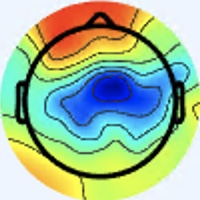

Values plotted in this chart, from the file beside it:
[238 245 255], [238 245 255], [238 245 255], [238 245 255], [238 245 255], [238 245 255], [238 245 255], [238 245 255], [238 245 255], [238 245 255], [238 245 255], [238 245 255], [238 245 255], [238 245 255], [238 245 255], [238 245 255], [238 245 255], [238 245 255], [238 245 255], [238 245 255], [237 246 255], [237 246 255], [237 246 255], [237 246 255]
[238 245 255], [238 245 255], [238 245 255], [238 245 255], [238 245 255], [238 245 255], [238 245 255], [238 245 255], [238 245 255], [238 245 255], [238 245 255], [238 245 255], [238 245 255], [238 245 255], [238 245 255], [238 245 255], [238 245 255], [238 245 255], [238 245 255], [238 245 255], [237 246 255], [237 246 255], [237 246 255], [237 246 255]
[238 245 255], [238 245 255], [238 245 255], [238 245 255], [238 245 255], [238 245 255], [238 245 255], [238 245 255], [238 245 255], [238 245 255], [238 245 255], [238 245 255], [238 245 255], [238 245 255], [238 245 255], [238 245 255], [238 245 255], [238 245 255], [238 245 255], [238 245 255], [238 245 255], [238 245 255], [237 246 255], [237 246 255]
[238 245 255], [238 245 255], [238 245 255], [238 245 255], [238 245 255], [238 245 255], [238 245 255], [238 245 255], [238 245 255], [238 245 255], [238 245 255], [238 245 255], [238 245 255], [238 245 255], [238 245 255], [238 245 255], [238 245 255], [238 245 255], [238 245 255], [238 245 255], [238 245 255], [238 245 255], [237 246 255], [237 246 255]
[238 245 255], [238 245 255], [238 245 255], [238 245 255], [238 245 255], [238 245 255], [238 245 255], [238 245 255], [238 245 255], [238 245 255], [238 245 255], [238 245 255], [238 245 255], [238 245 255], [238 245 255], [238 245 255], [238 245 255], [238 245 255], [238 245 255], [238 245 255], [238 245 255], [238 245 255], [237 246 255], [237 246 255]
[238 245 255], [238 245 255], [238 245 255], [238 245 255], [238 245 255], [238 245 255], [238 245 255], [238 245 255], [238 245 255], [238 245 255], [238 245 255], [238 245 255], [238 245 255], [238 245 255], [238 245 255], [238 245 255], [238 245 255], [238 245 255], [238 245 255], [238 245 255], [238 245 255], [238 245 255], [237 246 255], [237 246 255]
[238 245 255], [238 245 255], [238 245 255], [238 245 255], [238 245 255], [238 245 255], [238 245 255], [238 245 255], [238 245 255], [238 245 255], [238 245 255], [238 245 255], [238 245 255], [238 245 255], [238 245 255], [238 245 255], [238 245 255], [238 245 255], [238 245 255], [238 245 255], [238 245 255], [238 245 255], [238 245 255], [238 245 255]
[238 245 255], [238 245 255], [238 245 255], [238 245 255], [238 245 255], [238 245 255], [238 245 255], [238 245 255], [238 245 255], [238 245 255], [238 245 255], [238 245 255], [238 245 255], [238 245 255], [238 245 255], [238 245 255], [238 245 255], [238 245 255], [238 245 255], [238 245 255], [238 245 255], [238 245 255], [238 245 255], [238 245 255]
[238 245 255], [238 245 255], [238 245 255], [238 245 255], [238 245 255], [238 245 255], [238 245 255], [238 245 255], [238 245 255], [238 245 255], [238 245 255], [238 245 255], [238 245 255], [238 245 255], [238 245 255], [238 245 255], [238 245 255], [238 245 255], [238 245 255], [238 245 255], [238 245 255], [238 245 255], [238 245 255], [238 245 255]
[238 245 255], [238 245 255], [238 245 255], [238 245 255], [238 245 255], [238 245 255], [238 245 255], [238 245 255], [238 245 255], [238 245 255], [238 245 255], [238 245 255], [238 245 255], [238 245 255], [238 245 255], [238 245 255], [238 245 255], [238 245 255], [238 245 255], [238 245 255], [238 245 255], [238 245 255], [238 245 255], [238 245 255]
[238 245 255], [238 245 255], [238 245 255], [238 245 255], [238 245 255], [238 245 255], [238 245 255], [238 245 255], [238 245 255], [238 245 255], [238 245 255], [238 245 255], [238 245 255], [238 245 255], [238 245 255], [238 245 255], [238 245 253], [238 245 253], [238 245 253], [238 245 253], [238 245 255], [238 245 255], [238 245 255], [237 244 254]
[238 245 255], [238 245 255], [238 245 255], [238 245 255], [238 245 255], [238 245 255], [238 245 255], [238 245 255], [238 245 255], [238 245 255], [238 245 255], [238 245 255], [238 245 255], [238 245 255], [238 245 255], [238 245 255], [238 245 253], [238 245 253], [238 245 253], [238 245 253], [238 245 255], [238 245 255], [237 244 254], [237 244 254]
[238 245 255], [238 245 255], [238 245 255], [238 245 255], [238 245 255], [238 245 255], [238 245 255], [238 245 255], [238 245 255], [238 245 255], [238 245 255], [238 245 255], [238 245 255], [238 245 255], [238 245 255], [238 245 255], [238 245 253], [238 245 253], [238 245 253], [238 245 253], [238 245 253], [238 245 253], [239 243 254], [239 243 254]
[238 245 255], [238 245 255], [238 245 255], [238 245 255], [238 245 255], [238 245 255], [238 245 255], [238 245 255], [238 245 255], [238 245 255], [238 245 255], [238 245 255], [238 245 255], [238 245 255], [238 245 255], [238 245 255], [238 245 253], [238 245 253], [238 245 253], [238 245 253], [238 245 253], [238 245 253], [240 244 255], [239 243 254]
[238 245 255], [238 245 255], [238 245 255], [238 245 255], [238 245 255], [238 245 255], [238 245 255], [238 245 255], [238 245 255], [238 245 255], [238 245 255], [238 245 255], [238 245 255], [238 245 255], [238 245 255], [238 245 255], [238 245 253], [238 245 251], [238 245 251], [238 245 251], [240 244 253], [240 244 253], [240 244 255], [240 244 255]
[238 245 255], [238 245 255], [238 245 255], [238 245 255], [238 245 255], [238 245 255], [238 245 255], [238 245 255], [238 245 255], [238 245 255], [238 245 255], [238 245 255], [238 245 255], [238 245 255], [238 245 255], [238 245 253], [238 245 251], [238 245 251], [238 245 253], [238 245 253], [240 244 253], [240 244 253], [240 244 253], [240 244 253]
[238 245 253], [238 245 253], [238 245 255], [238 245 255], [238 245 255], [238 245 255], [238 245 255], [238 245 255], [238 245 255], [238 245 255], [238 245 255], [238 245 255], [238 245 253], [238 245 253], [238 245 253], [238 245 251], [237 247 248], [237 247 249], [238 244 255], [238 244 255], [240 244 255], [240 244 253], [241 244 251], [241 244 251]
[238 245 253], [238 245 253], [238 245 255], [238 245 255], [238 245 255], [238 245 255], [238 245 255], [238 245 255], [238 245 255], [238 245 255], [238 245 255], [238 245 255], [238 245 253], [238 245 253], [238 245 253], [238 245 251], [237 247 249], [237 246 251], [237 245 255], [238 244 255], [238 245 255], [240 245 251], [240 245 249], [240 245 249]
[238 245 255], [238 245 255], [238 245 255], [238 245 255], [238 245 255], [238 245 255], [238 245 255], [238 245 255], [238 245 255], [238 245 255], [238 245 255], [238 245 255], [238 245 253], [238 245 253], [238 245 253], [238 245 253], [238 245 253], [237 246 255], [237 245 255], [237 246 255], [237 247 249], [238 246 248], [238 246 248], [238 246 249]
[238 245 255], [238 245 255], [238 245 255], [238 245 255], [238 245 255], [238 245 255], [238 245 255], [238 245 255], [238 245 255], [238 245 255], [238 245 255], [238 245 255], [238 245 253], [238 245 253], [239 246 254], [239 246 254], [238 245 255], [238 245 255], [237 246 255], [237 246 253], [237 247 249], [237 247 249], [237 247 249], [238 245 251]
[238 245 255], [238 245 255], [238 245 255], [238 245 255], [238 245 255], [238 245 255], [238 245 255], [238 245 255], [238 245 255], [238 245 255], [237 246 255], [237 246 255], [237 246 253], [237 246 253], [238 247 254], [238 247 254], [238 245 253], [239 246 254], [238 247 252], [238 247 252], [237 248 254], [236 246 255], [236 246 255], [237 246 255]
[238 245 255], [238 245 255], [238 245 255], [238 245 255], [238 245 255], [238 245 255], [238 245 255], [238 245 255], [238 245 255], [238 245 255], [237 246 255], [237 246 255], [237 246 253], [238 247 254], [238 247 254], [238 247 254], [239 246 254], [239 246 252], [238 247 252], [238 247 252], [237 247 255], [237 247 255], [236 246 255], [236 246 255]
[240 244 255], [240 244 255], [238 244 255], [238 244 255], [238 245 255], [238 245 255], [238 245 255], [238 245 255], [238 245 255], [238 245 255], [237 246 255], [237 246 255], [237 246 253], [238 247 254], [238 247 254], [238 247 254], [239 246 252], [239 246 252], [239 248 253], [238 249 255], [237 247 255], [237 247 255], [237 247 255], [236 246 255]
[240 244 255], [240 244 255], [238 244 255], [238 244 255], [238 245 255], [238 245 255], [238 245 255], [238 245 255], [238 245 255], [238 245 255], [237 246 255], [237 246 255], [238 247 254], [238 247 254], [238 247 254], [238 247 254], [238 247 252], [239 248 253], [239 248 255], [238 248 255], [238 248 255], [237 247 255], [238 247 255], [238 247 255]
[238 245 255], [238 245 255], [238 245 255], [238 245 255], [238 245 255], [238 245 255], [238 245 255], [238 245 255], [238 245 255], [238 245 255], [237 246 253], [237 246 253], [238 247 254], [238 247 254], [238 247 254], [238 247 254], [238 247 255], [238 247 255], [238 247 255], [238 247 255], [238 247 255], [237 246 253], [237 244 250], [237 244 250]
[238 245 255], [238 245 255], [238 245 255], [238 245 255], [238 245 255], [238 245 255], [238 245 255], [238 245 255], [238 245 255], [238 245 255], [237 246 253], [237 246 253], [238 247 254], [238 247 254], [238 247 254], [238 247 255], [237 247 255], [237 247 255], [238 246 255], [239 246 255], [239 246 254], [237 244 252], [236 243 249], [235 242 248]
[238 245 255], [238 245 255], [238 245 255], [238 245 255], [238 245 253], [238 245 253], [238 245 253], [238 245 253], [238 245 253], [238 245 253], [238 245 253], [238 245 253], [239 246 254], [239 246 254], [239 246 255], [238 247 255], [237 247 255], [237 247 255], [238 246 255], [239 246 255], [240 244 253], [238 242 251], [237 241 252], [234 241 251]
[238 245 255], [238 245 255], [238 245 255], [238 245 255], [238 245 253], [238 245 253], [238 245 253], [238 245 253], [238 245 253], [238 245 253], [238 245 253], [238 245 253], [238 245 253], [239 246 254], [239 246 255], [238 247 255], [237 247 255], [237 247 255], [239 245 255], [241 245 255], [241 244 253], [239 242 251], [236 240 252], [233 239 251]
[237 246 253], [237 246 253], [237 246 253], [237 246 253], [237 246 253], [237 246 253], [238 245 251], [238 245 251], [238 245 253], [238 245 253], [238 245 253], [238 245 253], [238 245 253], [238 245 253], [238 245 255], [237 246 255], [236 246 255], [237 245 255], [240 243 255], [241 243 255], [241 244 249], [239 242 249], [237 241 253], [234 240 252]
[237 246 253], [237 246 253], [237 246 253], [237 246 253], [237 246 253], [237 246 253], [238 245 251], [238 245 251], [238 245 253], [238 245 253], [238 245 253], [238 245 253], [238 245 253], [238 245 253], [238 245 255], [238 245 255], [237 245 255], [237 245 255], [240 244 255], [241 244 253], [243 243 251], [242 242 250], [238 242 253], [235 243 254]
[237 246 251], [237 246 251], [237 246 251], [237 246 251], [237 246 251], [237 246 251], [237 246 251], [237 246 251], [238 245 251], [238 245 251], [238 245 253], [238 245 253], [238 245 255], [238 245 255], [238 245 255], [238 245 255], [238 244 255], [238 245 255], [241 244 251], [243 243 251], [244 242 253], [243 243 255], [239 243 252], [235 246 252]
[237 246 251], [237 246 251], [237 246 251], [237 246 251], [237 246 251], [237 246 251], [237 246 253], [237 246 251], [238 245 253], [238 245 253], [238 245 253], [238 245 253], [238 245 255], [238 245 255], [238 245 255], [238 245 255], [239 246 255], [238 245 253], [241 244 251], [243 243 251], [243 242 255], [241 243 255], [238 245 251], [237 246 251]
[237 246 253], [237 246 253], [237 246 253], [237 246 253], [238 245 253], [238 245 253], [238 245 255], [238 245 253], [238 245 255], [238 245 255], [237 246 255], [237 246 255], [237 246 255], [238 245 255], [237 244 252], [237 244 252], [237 244 250], [236 243 251], [240 242 254], [240 242 255], [238 241 255], [238 244 255], [239 247 250], [238 246 248]
[237 246 253], [237 246 253], [237 246 253], [237 246 253], [238 245 255], [238 245 255], [238 245 255], [238 245 255], [238 245 255], [238 245 255], [237 246 255], [237 246 255], [237 246 255], [237 244 252], [239 243 252], [239 244 250], [236 243 249], [235 242 248], [238 240 253], [238 240 255], [238 241 255], [239 246 255], [241 251 253], [241 250 247]
[237 246 255], [237 246 255], [237 246 255], [237 246 255], [238 245 255], [238 245 255], [238 245 255], [238 245 255], [238 245 253], [238 245 253], [237 246 253], [237 246 253], [238 245 253], [237 244 250], [238 243 249], [238 243 249], [237 242 248], [236 241 247], [238 238 250], [239 237 251], [238 240 253], [243 247 255], [244 254 255], [242 254 242]
[237 246 255], [237 246 255], [237 246 255], [237 246 255], [238 245 255], [238 245 255], [238 245 255], [238 245 255], [238 245 253], [238 245 253], [237 246 253], [237 246 251], [238 245 251], [237 244 250], [238 243 249], [238 243 249], [235 242 248], [236 240 249], [239 239 249], [239 237 248], [237 240 249], [240 248 251], [241 254 245], [239 255 224]
[238 244 255], [238 244 255], [238 244 255], [238 244 255], [238 245 255], [238 245 255], [238 245 255], [238 245 255], [238 245 253], [238 245 253], [238 245 251], [238 245 251], [238 245 251], [237 245 248], [237 245 248], [237 245 248], [235 244 251], [236 243 253], [239 242 251], [240 240 248], [236 241 244], [235 247 237], [231 252 221], [228 254 193]
[238 244 255], [238 244 255], [238 244 255], [238 244 255], [238 245 255], [238 245 255], [238 245 255], [238 245 255], [238 245 253], [238 245 253], [238 245 251], [238 245 251], [238 245 251], [238 246 249], [238 246 249], [237 247 249], [236 247 253], [238 247 255], [242 246 255], [240 245 251], [232 243 239], [226 244 220], [220 248 190], [215 250 158]
[238 245 255], [238 245 255], [240 244 255], [240 244 255], [240 244 255], [238 245 255], [238 245 255], [237 246 255], [238 245 253], [238 245 253], [240 244 253], [240 245 251], [240 245 251], [239 246 252], [240 247 253], [239 248 253], [239 250 254], [239 250 255], [242 248 255], [240 247 255], [231 244 237], [217 242 203], [210 246 159], [206 247 127]
[238 245 255], [238 245 255], [240 244 255], [240 244 255], [240 244 255], [238 245 255], [237 246 255], [237 246 255], [238 245 255], [238 245 253], [240 244 255], [240 244 253], [240 244 253], [241 245 254], [239 248 255], [239 250 254], [240 251 255], [240 251 255], [243 250 255], [241 252 248], [228 246 220], [213 243 181], [202 245 137], [199 247 111]
[237 244 252], [237 244 252], [239 243 252], [240 243 252], [239 243 254], [238 245 255], [237 246 255], [236 246 255], [237 246 255], [236 243 253], [242 246 255], [243 245 255], [240 242 254], [241 245 255], [237 246 255], [237 247 255], [240 249 255], [239 249 251], [240 249 248], [234 248 223], [214 243 177], [207 248 146], [194 245 118], [193 246 104]
[237 244 252], [237 244 252], [240 243 252], [240 243 252], [239 243 254], [238 245 255], [237 246 255], [236 246 255], [237 245 255], [237 243 255], [242 246 255], [242 244 255], [240 242 255], [239 243 255], [234 242 253], [235 245 255], [237 248 254], [238 250 250], [235 249 234], [227 250 206], [205 244 153], [195 245 124], [188 244 109], [189 246 105]
[237 244 250], [237 244 250], [240 243 252], [240 243 252], [239 243 252], [238 245 253], [236 246 255], [236 246 255], [238 246 255], [238 244 255], [243 245 255], [243 242 255], [240 242 255], [236 239 254], [230 240 252], [229 243 252], [234 249 254], [236 255 247], [227 252 220], [215 251 187], [194 244 145], [183 241 120], [182 245 114], [185 248 108]
[237 244 250], [237 244 250], [238 242 251], [239 242 251], [239 243 252], [237 244 252], [236 246 255], [234 247 255], [236 246 255], [239 245 255], [242 244 255], [243 242 255], [240 242 255], [235 241 253], [228 240 252], [225 242 249], [228 248 247], [232 255 240], [216 254 205], [200 249 170], [183 245 138], [173 241 118], [176 247 115], [179 247 110]
[236 245 250], [236 243 249], [238 243 249], [239 242 249], [238 242 251], [237 244 252], [234 247 255], [234 247 255], [235 245 254], [239 246 255], [241 243 255], [243 243 255], [242 244 255], [237 244 254], [230 243 252], [223 243 244], [228 255 246], [223 255 229], [203 253 192], [183 246 157], [168 245 133], [165 246 118], [172 252 121], [176 253 115]
[235 244 249], [236 243 249], [238 243 249], [238 241 248], [238 242 251], [237 244 252], [234 247 255], [233 248 255], [235 245 254], [237 246 255], [242 242 254], [243 243 253], [245 245 255], [242 249 255], [234 247 255], [219 241 239], [209 240 224], [187 232 193], [182 242 172], [177 248 154], [165 249 137], [159 250 123], [165 252 122], [168 250 116]
[235 244 251], [236 243 251], [237 241 250], [238 241 250], [237 241 250], [235 244 251], [234 247 253], [233 248 253], [236 247 253], [236 245 252], [241 241 251], [244 244 252], [246 246 255], [245 252 255], [236 251 255], [213 238 232], [145 179 155], [109 156 110], [140 202 129], [168 245 149], [163 252 142], [158 253 133], [163 255 130], [166 252 127]
[236 243 251], [236 243 251], [238 241 250], [238 241 250], [235 242 250], [235 244 251], [236 247 253], [236 247 253], [238 247 254], [237 244 252], [239 242 251], [242 245 252], [243 248 252], [243 255 255], [232 255 247], [205 238 217], [113 155 119], [ 60 113  59], [110 173 102], [158 232 145], [153 238 137], [151 240 130], [159 248 132], [166 251 134]
[238 243 249], [239 242 249], [240 240 250], [238 240 252], [236 243 253], [236 245 252], [237 246 253], [239 246 254], [241 245 254], [240 242 254], [239 243 254], [238 245 251], [235 250 245], [227 255 233], [208 252 216], [191 245 196], [136 193 140], [103 162 104], [ 98 158  96], [101 164  94], [ 90 158  75], [ 94 167  75], [140 218 117], [174 253 148]
[239 244 248], [239 242 249], [241 241 253], [239 241 253], [236 243 253], [238 245 253], [239 246 254], [242 247 253], [243 243 255], [242 242 254], [239 243 255], [234 245 249], [224 248 235], [211 250 219], [191 249 198], [174 244 181], [155 227 161], [131 202 136], [103 169 108], [ 70 134  73], [ 53 116  46], [ 64 126  53], [112 174  99], [159 224 142]
[236 245 250], [237 244 250], [239 243 254], [239 243 255], [239 243 254], [238 245 253], [239 246 254], [242 247 253], [244 244 255], [244 242 255], [242 244 255], [232 246 249], [215 246 231], [194 245 212], [175 245 191], [159 245 174], [152 243 164], [141 232 153], [130 211 144], [108 182 121], [ 82 150  91], [ 68 125  72], [ 71 114  71], [ 86 130  81]
[236 245 250], [236 245 252], [237 244 254], [239 243 255], [240 244 255], [240 244 253], [239 246 254], [241 246 252], [244 242 255], [244 242 255], [243 243 255], [229 245 245], [204 245 227], [182 244 207], [161 245 186], [149 247 174], [147 250 167], [146 248 165], [148 239 169], [141 223 161], [117 190 134], [ 92 151 105], [56 97 65], [39 76 42]
[237 244 252], [237 244 252], [239 243 254], [240 244 255], [241 243 255], [241 244 253], [240 244 253], [240 245 251], [244 242 255], [244 240 254], [238 241 250], [221 241 240], [194 243 222], [169 244 203], [151 245 185], [142 248 176], [137 245 169], [143 249 174], [145 241 170], [145 231 166], [149 229 168], [144 214 160], [ 92 150 110], [ 56 104  66]
[237 244 252], [237 244 252], [240 244 255], [240 244 255], [240 242 254], [240 243 252], [236 243 251], [238 243 249], [245 245 255], [242 245 254], [233 242 249], [211 240 235], [181 244 217], [158 245 200], [143 247 184], [139 251 179], [140 252 180], [140 247 175], [138 240 167], [141 237 165], [158 248 178], [167 252 187], [126 203 149], [ 86 148  99]
[239 243 252], [240 244 253], [240 244 255], [240 244 255], [239 243 254], [236 243 251], [235 242 250], [234 241 247], [240 247 253], [239 250 254], [222 247 244], [196 242 229], [168 243 210], [148 246 197], [137 250 186], [137 254 184], [140 254 185], [136 247 178], [141 249 173], [142 249 169], [145 252 170], [150 253 174], [142 238 166], [127 208 142]
[238 245 253], [238 245 253], [239 246 255], [238 245 255], [237 244 254], [235 244 251], [233 242 247], [231 242 246], [234 248 251], [229 254 251], [210 252 242], [181 244 223], [153 243 205], [137 245 193], [131 250 186], [134 255 186], [137 252 185], [138 252 183], [138 253 175], [137 250 168], [140 252 168], [139 248 165], [145 250 168], [153 247 173]
[237 248 252], [237 248 254], [238 247 254], [238 247 254], [237 248 254], [237 248 254], [237 246 251], [232 246 247], [228 250 248], [213 250 242], [187 248 230], [163 246 216], [142 248 202], [132 249 194], [128 253 187], [130 254 184], [136 251 184], [137 251 182], [134 252 176], [136 251 173], [142 248 173], [146 248 172], [145 249 170], [149 247 172]
[234 248 251], [237 248 252], [238 247 254], [238 247 254], [238 249 255], [239 250 254], [240 250 252], [237 251 252], [221 250 245], [200 248 234], [170 246 220], [148 246 208], [135 249 200], [127 250 193], [126 252 188], [128 253 185], [134 250 185], [135 250 183], [133 253 181], [136 252 177], [141 249 174], [144 248 173], [140 249 170], [144 246 172]
[235 249 252], [237 248 252], [240 247 255], [240 247 255], [242 249 255], [244 251 255], [247 252 255], [240 254 255], [217 250 243], [187 244 227], [155 242 210], [137 244 202], [131 248 196], [127 250 193], [125 251 188], [126 250 187], [130 250 188], [132 251 187], [133 252 184], [135 252 181], [136 251 176], [134 249 172], [133 248 170], [138 246 170]
[237 248 252], [238 249 253], [240 247 255], [242 246 255], [245 248 255], [247 252 255], [247 252 255], [236 254 254], [207 249 239], [175 243 220], [146 241 207], [133 244 201], [129 247 195], [126 249 194], [126 250 190], [126 250 188], [129 249 187], [132 250 189], [135 251 188], [135 252 184], [132 252 178], [132 250 172], [132 249 171], [136 247 171]
[239 248 255], [239 248 255], [240 247 255], [241 245 254], [246 246 255], [246 249 255], [238 249 253], [221 250 246], [191 245 231], [162 242 215], [140 242 203], [131 247 200], [130 248 198], [127 248 194], [128 249 195], [130 249 191], [133 248 189], [135 249 189], [135 249 189], [134 250 185], [130 252 177], [129 251 174], [133 249 176], [138 248 175]
... 139 more rows
